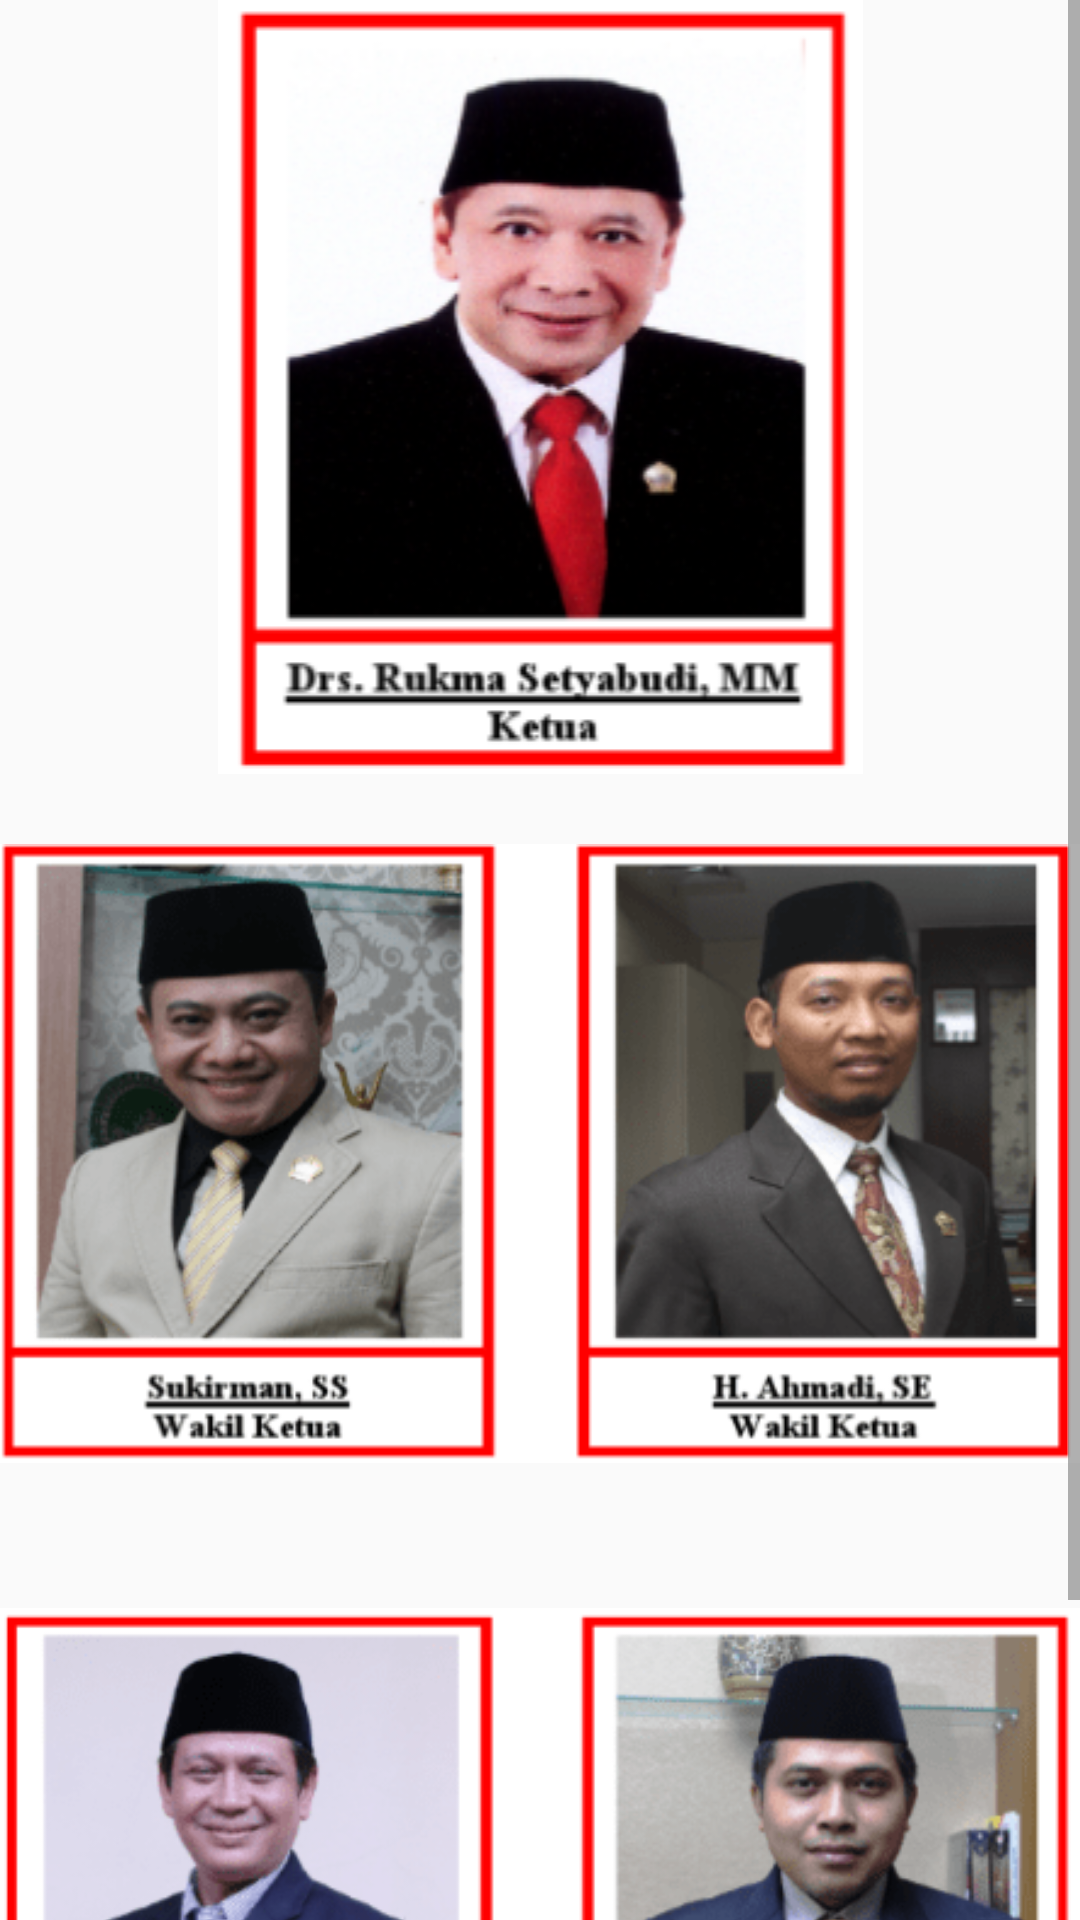

The Android layout XML behind this screen, and the referenced resources:
<!-- AndroidManifest.xml: application theme AppTheme -->
<!-- res/layout/pimpinan.xml -->
<?xml version="1.0" encoding="utf-8"?>
<LinearLayout xmlns:android="http://schemas.android.com/apk/res/android"
    xmlns:tools="http://schemas.android.com/tools"
    android:id="@+id/pimpinan"
    android:layout_width="match_parent"
    android:layout_height="match_parent"
    tools:context="com.example.muhammadrizqi.dprdjateng.profile_activity.pimpinan">

    <ScrollView
        android:layout_width="match_parent"
        android:layout_height="match_parent">

    <LinearLayout
        android:layout_width="match_parent"
        android:layout_height="match_parent"
        android:orientation="vertical"
        android:gravity="center"
        android:weightSum="1">

        <ImageView
            android:layout_width="match_parent"
            android:layout_height="match_parent"
            android:id="@+id/imagewrView"
            android:src="@drawable/pimpinan"
            android:scaleType="fitCenter"
            android:layout_gravity="center"
            android:layout_marginTop="0dp" />

        <ImageView
            android:layout_width="wrap_content"
            android:layout_height="wrap_content"
            android:src="@drawable/pimpinan2"
            android:layout_gravity="center"/>
        <ImageView
            android:layout_width="match_parent"
            android:layout_height="wrap_content"
            android:src="@drawable/pimpinan3"/>


    </LinearLayout>
    </ScrollView>
</LinearLayout>
<!-- resources referenced by this layout -->
<resources>
  <!-- drawable pimpinan: png bitmap (drawable, 61583 bytes) -->
  <!-- drawable pimpinan2: png bitmap (drawable, 95331 bytes) -->
  <!-- drawable pimpinan3: png bitmap (drawable, 34284 bytes) -->
  <style name="AppTheme" parent="Theme.AppCompat.Light.DarkActionBar">
          
          <item name="colorPrimary">#BE3926</item>
          <item name="colorPrimaryDark">#00695C</item>
          <item name="colorAccent">#BE3926</item>
      </style>
</resources>
